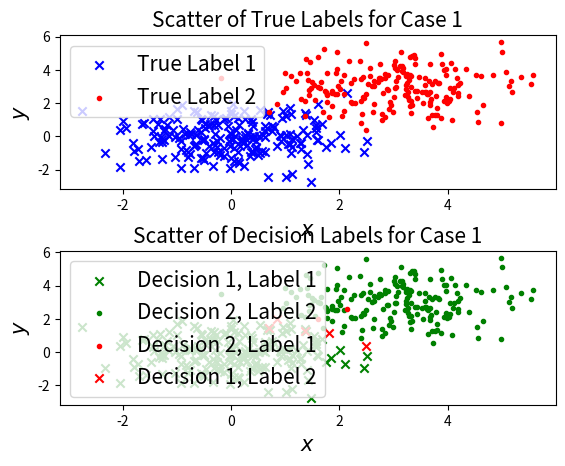
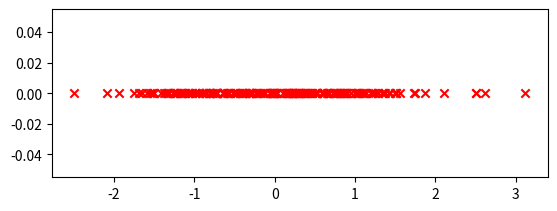

These figures' Python source, in order: (Note: this script raises an exception after producing the figures.)
#This is the code for Question 2 and Question 3.

import matplotlib.pyplot as plt 
import numpy as np 
import math
import scipy.stats

class twoClassDistribution:
    def __init__(self, N, mu_1, mu_2, Sigma_1, Sigma_2, Pr_1, Pr_2):
        self.N = N
        self.mu_1 = np.array(mu_1)
        self.mu_2 = np.array(mu_2)
        self.Sigma_1 = Sigma_1
        self.Sigma_2 = Sigma_2
        self.Pr_1 = Pr_1
        self.Pr_2 = Pr_2
    
    def generateRandomVector(self):
        N_1 = int(self.N * self.Pr_1 + 0.5)
        N_2 = int(self.N * self.Pr_2 + 0.5)
        A_1 = np.linalg.cholesky(self.Sigma_1)
        A_2 = np.linalg.cholesky(self.Sigma_2)
        x_1 = np.dot(A_1, np.random.randn(2,N_1)) + np.dot(self.mu_1, np.ones([1,N_1]))
        x_2 = np.dot(A_2, np.random.randn(2,N_2)) + np.dot(self.mu_2, np.ones([1,N_2]))
        return [x_1, x_2]
    
    def plotTrueLabel(self, x_1, x_2):
        plt.scatter(x_1[0,:], x_1[1,:], c='b', marker='x', label='True Label 1')
        plt.scatter(x_2[0,:], x_2[1,:], c='r', marker='.', label='True Label 2')
        plt.xlabel(r'$x$', fontsize='15')
        plt.ylabel(r'$y$', fontsize='15')
        plt.legend(fontsize=15)
        plt.subplots_adjust(hspace=0.4)
    
    def plotEstimatedLabel(self, x_1, x_2):
        rv_1 = scipy.stats.multivariate_normal(self.mu_1.reshape(2), self.Sigma_1)
        rv_2 = scipy.stats.multivariate_normal(self.mu_2.reshape(2), self.Sigma_2)
        x_11 = []; x_21 = []; x_12 = []; x_22 = []  #x_ij means decide i to true label j
        flag_11 = 0; flag_21 = 0; flag_12 = 0; flag_22 = 0  #These flags are used to detect the empty array. Without these flags, we will have trouble scattering empty array. 
        for i in range(len(x_1[1,:])):
            if (rv_1.pdf(x_1[:,i]) * self.Pr_1)/(rv_2.pdf(x_1[:,i]) * self.Pr_2) >= 1:
                x_11.append(list(x_1[:,i]))
                flag_11 = 1
            else:
                x_21.append(list(x_1[:,i]))
                flag_21 = 1
        for i in range(len(x_2[1,:])):
            if (rv_1.pdf(x_2[:,i]) * self.Pr_1)/(rv_2.pdf(x_2[:,i]) * self.Pr_2) > 1:
                x_12.append(list(x_2[:,i]))
                flag_12 = 1
            else:
                x_22.append(list(x_2[:,i]))
                flag_22 = 1
        x_11 = np.array(x_11)
        x_12 = np.array(x_12)
        x_21 = np.array(x_21)
        x_22 = np.array(x_22)
        self.errorCounter = len(x_12) + len(x_21)
        if flag_11 == 1:
            plt.scatter(x_11[:,0], x_11[:,1], c = 'g', marker='x', label='Decision 1, Label 1')
        if flag_22 == 1:    
            plt.scatter(x_22[:,0], x_22[:,1], c = 'g', marker='.', label='Decision 2, Label 2')
        if flag_21 == 1:
            plt.scatter(x_21[:,0], x_21[:,1], c = 'r', marker='.', label='Decision 2, Label 1')
        if flag_12 == 1:    
            plt.scatter(x_12[:,0], x_12[:,1], c = 'r', marker='x', label='Decision 1, Label 2')
        plt.xlabel(r'$x$', fontsize='15')
        plt.ylabel(r'$y$', fontsize='15')
        plt.legend(fontsize=15)
        plt.subplots_adjust(hspace=0.4)

class FisherLDAClassifier:
    def __init__(self, x_1, x_2):
        muhat_1 = np.mean(x_1, axis=1)
        muhat_2 = np.mean(x_2, axis=1)
        Sigmahat_1 = np.cov(x_1)
        Sigmahat_2 = np.cov(x_2)
        S_b = (muhat_1 - muhat_2) * np.transpose(muhat_1 - muhat_2)
        S_w = Sigmahat_1 + Sigmahat_2
        D, V = np.linalg.eig(np.linalg.inv(S_w)*S_b)
        w = V[:, np.argmax(D)]
        self.y_1 = np.dot(w, x_1)        #project every y_1 to vector w
        self.y_2 = np.dot(w, x_2)        #project every y_2 to vector w
    
    def plotTrueLabel(self):
        plt.scatter(self.y_1, np.zeros(len(self.y_1)), marker='x', c='r', label='True Label 1')
        plt.scatter(self.y_2, np.zeros(len(self.y_2)), marker='o', c='',edgecolors='b', label='True Label 2')
        plt.legend(fontsize=15)
        plt.xlabel(r'$y_{LDA}$', fontsize=15)
        plt.subplots_adjust(hspace=0.4)

    def plotDecisionLabel(self):
        y_11 = np.array([]); y_21 = np.array([]); y_12 = np.array([]); y_22 = np.array([])
        Pr_1 = len(self.y_1) / (len(self.y_1)+len(self.y_2))
        Pr_2 = len(self.y_2) / (len(self.y_1)+len(self.y_2))
        for i in range(len(self.y_1)):
            if scipy.stats.norm.pdf(self.y_1[i], loc=np.mean(self.y_1), scale=np.std(self.y_1)) * Pr_1 >= scipy.stats.norm.pdf(self.y_1[i], loc=np.mean(self.y_2), scale=np.std(self.y_2)) * Pr_2:
                y_11 = np.append(y_11, self.y_1[i])
            else:
                y_21 = np.append(y_21, self.y_1[i])
        for i in range(len(self.y_2)):
            if scipy.stats.norm.pdf(self.y_2[i], loc=np.mean(self.y_1), scale=np.std(self.y_1)) * Pr_1 >= scipy.stats.norm.pdf(self.y_2[i], loc=np.mean(self.y_2), scale=np.std(self.y_2)) * Pr_2:
                y_12 = np.append(y_12, self.y_2[i])
            else:
                y_22 = np.append(y_22, self.y_2[i])
        plt.scatter(y_11, np.zeros(len(y_11)), c='g', marker='x', label='Decision 1, Label 1')
        plt.scatter(y_22, np.zeros(len(y_22)), c='', edgecolors='g', marker='o', label='Decision 2, Label 2')
        plt.scatter(y_21, np.zeros(len(y_21)), c='', edgecolors='r', marker='o', label='Decision 2, Label 1')
        plt.scatter(y_12, np.zeros(len(y_12)), c='r', marker='x', label='Decision 1, Label 2')
        plt.legend(fontsize=15)
        plt.xlabel(r'$y_{LDA}$', fontsize=15)
        plt.subplots_adjust(hspace=0.4)

if __name__ == '__main__':
    Case_1 = twoClassDistribution(400, [[0],[0]], [[3],[3]], np.eye(2), np.eye(2), 0.5, 0.5)
    Case_2 = twoClassDistribution(400, [[0],[0]], [[3],[3]], [[3,1],[1,0.8]], [[3,1],[1,0.8]], 0.5, 0.5)
    Case_3 = twoClassDistribution(400, [[0],[0]], [[2],[2]], [[2,0.5],[0.5,1]], [[2,-1.9],[-1.9,5]] ,0.5,0.5)
    Case_4 = twoClassDistribution(400, [[0],[0]], [[3],[3]], np.eye(2), np.eye(2), 0.05, 0.95)
    Case_5 = twoClassDistribution(400, [[0],[0]], [[3],[3]], [[3,1],[1,0.8]], [[3,1],[1,0.8]], 0.05, 0.95)
    Case_6 = twoClassDistribution(400, [[0],[0]], [[2],[2]], [[2,0.5],[0.5,1]], [[2,-1.9],[-1.9,5]], 0.05, 0.95)

    #plot case 1
    [x_1,x_2] = Case_1.generateRandomVector()
    plt.figure()
    plt.subplot(211)
    Case_1.plotTrueLabel(x_1, x_2)
    plt.title('Scatter of True Labels for Case 1', fontsize=15)
    plt.subplot(212)
    Case_1.plotEstimatedLabel(x_1, x_2)
    plt.title('Scatter of Decision Labels for Case 1', fontsize=15)
    print('(Case 1)Number of errors:%d'%Case_1.errorCounter)
    print('(Case 1)Probability of error:%f'%(Case_1.errorCounter/int(Case_1.N)))

    Case_1_LDA = FisherLDAClassifier(x_1,x_2)
    plt.figure()
    plt.subplot(211)
    Case_1_LDA.plotTrueLabel()
    plt.title('LDA Projection of True Labels for Case 1', fontsize=15)
    plt.subplot(212)
    Case_1_LDA.plotDecisionLabel()
    plt.title('LDA Projection of Decision Labels for Case 1', fontsize=15)
    
    #plot case 2
    [x_1,x_2] = Case_2.generateRandomVector()
    plt.figure()
    plt.subplot(211)
    Case_2.plotTrueLabel(x_1, x_2)
    plt.title('Scatter of True Labels for Case 2', fontsize=15)
    plt.subplot(212)
    Case_2.plotEstimatedLabel(x_1, x_2)
    plt.title('Scatter of Decision Labels for Case 2', fontsize=15)
    print('(Case 2)Number of errors:%d'%Case_2.errorCounter)
    print('(Case 2)Probability of error:%f'%(Case_2.errorCounter/int(Case_2.N)))

    Case_2_LDA = FisherLDAClassifier(x_1,x_2)
    plt.figure()
    plt.subplot(211)
    Case_2_LDA.plotTrueLabel()
    plt.title('LDA Projection of True Labels for Case 2', fontsize=15)
    plt.subplot(212)
    Case_2_LDA.plotDecisionLabel()
    plt.title('LDA Projection of Decision Labels for Case 2', fontsize=15)

    #plot case 3
    [x_1,x_2] = Case_3.generateRandomVector()
    plt.figure()
    plt.subplot(211)
    Case_3.plotTrueLabel(x_1, x_2)
    plt.title('Scatter of True Labels for Case 3', fontsize=15)
    plt.subplot(212)
    Case_3.plotEstimatedLabel(x_1, x_2)
    plt.title('Scatter of Decision Labels for Case 3', fontsize=15)
    print('(Case 3)Number of errors:%d'%Case_3.errorCounter)
    print('(Case 3)Probability of error:%f'%(Case_3.errorCounter/int(Case_3.N)))

    Case_3_LDA = FisherLDAClassifier(x_1,x_2)
    plt.figure()
    plt.subplot(211)
    Case_3_LDA.plotTrueLabel()
    plt.title('LDA Projection of True Labels for Case 3', fontsize=15)
    plt.subplot(212)
    Case_3_LDA.plotDecisionLabel()
    plt.title('LDA Projection of Decision Labels for Case 3', fontsize=15)

    #plot case 4
    [x_1,x_2] = Case_4.generateRandomVector()
    plt.figure()
    plt.subplot(211)
    Case_4.plotTrueLabel(x_1, x_2)
    plt.title('Scatter of True Labels for Case 4', fontsize=15)
    plt.subplot(212)
    Case_4.plotEstimatedLabel(x_1, x_2)
    plt.title('Scatter of Decision Labels for Case 4', fontsize=15)
    print('(Case 4)Number of errors:%d'%Case_4.errorCounter)
    print('(Case 4)Probability of error:%f'%(Case_4.errorCounter/int(Case_4.N)))

    Case_4_LDA = FisherLDAClassifier(x_1,x_2)
    plt.figure()
    plt.subplot(211)
    Case_4_LDA.plotTrueLabel()
    plt.title('LDA Projection of True Labels for Case 4', fontsize=15)
    plt.subplot(212)
    Case_4_LDA.plotDecisionLabel()
    plt.title('LDA Projection of Decision Labels for Case 4', fontsize=15)

    #plot case 5
    [x_1,x_2] = Case_5.generateRandomVector()
    plt.figure()
    plt.subplot(211)
    Case_5.plotTrueLabel(x_1, x_2)
    plt.title('Scatter of True Labels for Case 5', fontsize=15)
    plt.subplot(212)
    Case_5.plotEstimatedLabel(x_1, x_2)
    plt.title('Scatter of Decision Labels for Case 5', fontsize=15)
    print('(Case 5)Number of errors:%d'%Case_5.errorCounter)
    print('(Case 5)Probability of error:%f'%(Case_5.errorCounter/int(Case_5.N)))

    Case_5_LDA = FisherLDAClassifier(x_1,x_2)
    plt.figure()
    plt.subplot(211)
    Case_5_LDA.plotTrueLabel()
    plt.title('LDA Projection of True Labels for Case 5', fontsize=15)
    plt.subplot(212)
    Case_5_LDA.plotDecisionLabel()
    plt.title('LDA Projection of Decision Labels for Case 5', fontsize=15)

    #plot case 6
    [x_1,x_2] = Case_6.generateRandomVector()
    plt.figure()
    plt.subplot(211)
    Case_6.plotTrueLabel(x_1, x_2)
    plt.title('Scatter of True Labels for Case 6', fontsize=15)
    plt.subplot(212)
    Case_6.plotEstimatedLabel(x_1, x_2)
    plt.title('Scatter of Decision Labels for Case 6', fontsize=15)
    print('(Case 6)Number of errors:%d'%Case_6.errorCounter)
    print('(Case 6)Probability of error:%f'%(Case_6.errorCounter/int(Case_6.N)))

    Case_6_LDA = FisherLDAClassifier(x_1,x_2)
    plt.figure()
    plt.subplot(211)
    Case_6_LDA.plotTrueLabel()
    plt.title('LDA Projection of True Labels for Case 6', fontsize=15)
    plt.subplot(212)
    Case_6_LDA.plotDecisionLabel()
    plt.title('LDA Projection of Decision Labels for Case 6', fontsize=15)

    plt.show()